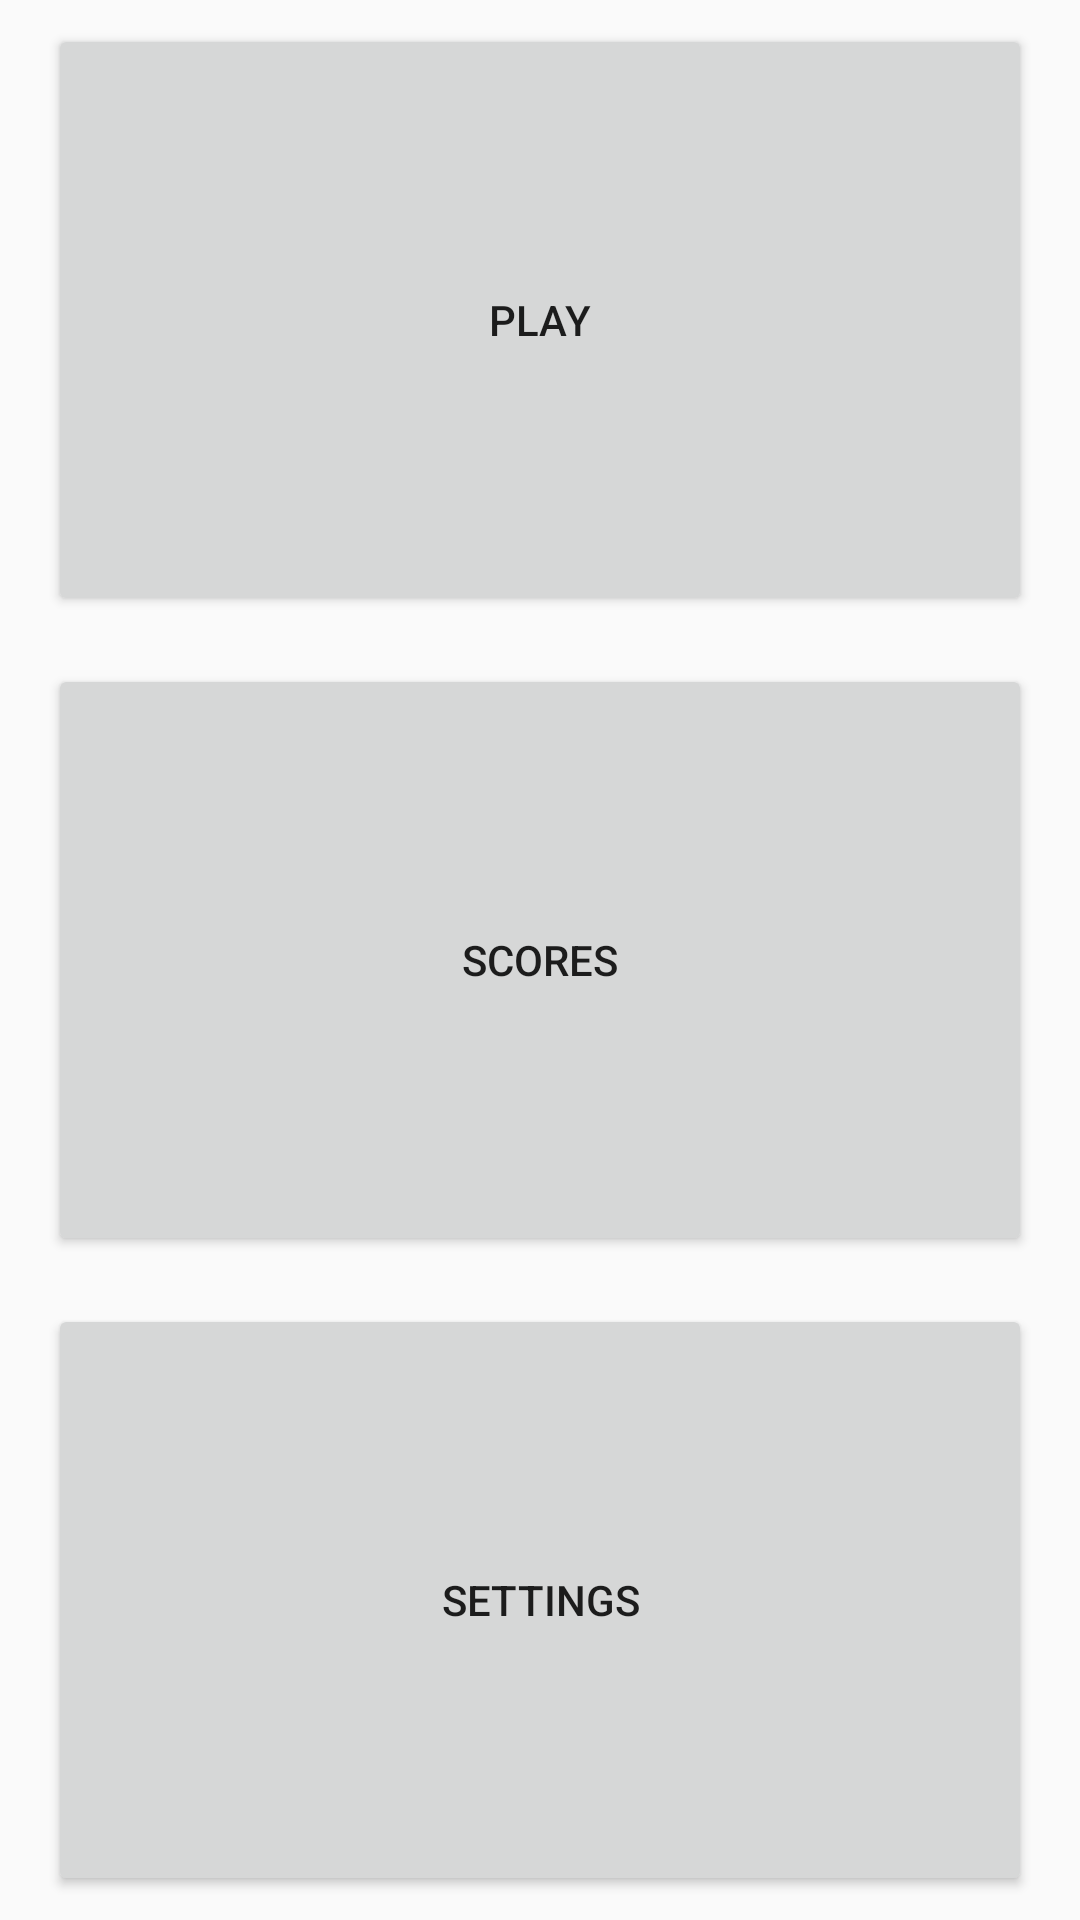

Write the Android layout XML for this screen, with the resource values it uses.
<!-- AndroidManifest.xml: application theme AppTheme -->
<!-- res/layout/activity_dashboard.xml -->
<?xml version="1.0" encoding="utf-8"?>
<android.support.constraint.ConstraintLayout xmlns:android="http://schemas.android.com/apk/res/android"
    xmlns:app="http://schemas.android.com/apk/res-auto"
    xmlns:tools="http://schemas.android.com/tools"
    android:layout_width="match_parent"
    android:layout_height="match_parent"
    android:gravity="center"
    tools:context="labs.sdm.game.activities.DashboardActivity">

    
    <Button
        android:id="@+id/bPlay"
        android:layout_width="0dp"
        android:layout_height="0dp"
        android:layout_marginBottom="8dp"
        android:layout_marginEnd="16dp"
        android:layout_marginStart="16dp"
        android:layout_marginTop="8dp"
        android:onClick="dashboardButtonClicked"
        android:text="@string/title_play"
        app:layout_constraintBottom_toTopOf="@+id/bScores"
        app:layout_constraintEnd_toEndOf="parent"
        app:layout_constraintStart_toStartOf="parent"
        app:layout_constraintTop_toTopOf="parent"
        app:layout_constraintVertical_chainStyle="spread" />

    <Button
        android:id="@+id/bScores"
        android:layout_width="0dp"
        android:layout_height="0dp"
        android:layout_marginBottom="8dp"
        android:layout_marginEnd="16dp"
        android:layout_marginStart="16dp"
        android:layout_marginTop="8dp"
        android:onClick="dashboardButtonClicked"
        android:text="@string/title_scores"
        app:layout_constraintBottom_toTopOf="@+id/bSettings"
        app:layout_constraintEnd_toEndOf="parent"
        app:layout_constraintStart_toStartOf="parent"
        app:layout_constraintTop_toBottomOf="@+id/bPlay" />

    <Button
        android:id="@+id/bSettings"
        android:layout_width="0dp"
        android:layout_height="0dp"
        android:layout_marginBottom="8dp"
        android:layout_marginEnd="16dp"
        android:layout_marginStart="16dp"
        android:layout_marginTop="8dp"
        android:onClick="dashboardButtonClicked"
        android:text="@string/title_settings"
        app:layout_constraintEnd_toEndOf="parent"
        app:layout_constraintStart_toStartOf="parent"
        app:layout_constraintTop_toBottomOf="@+id/bScores"
        app:layout_constraintBottom_toBottomOf="parent"
        />
</android.support.constraint.ConstraintLayout>
<!-- resources referenced by this layout -->
<resources>
  <string name="title_play">Play</string>
  <string name="title_scores">Scores</string>
  <string name="title_settings">Settings</string>
  <style name="AppTheme" parent="Theme.AppCompat.Light.DarkActionBar">
          
          <item name="colorPrimary">@color/colorPrimary</item>
          <item name="colorPrimaryDark">@color/colorPrimaryDark</item>
          <item name="colorAccent">@color/colorAccent</item>
      </style>
  <color name="colorPrimary">#3F51B5</color>
  <color name="colorPrimaryDark">#303F9F</color>
  <color name="colorAccent">#FF4081</color>
</resources>
